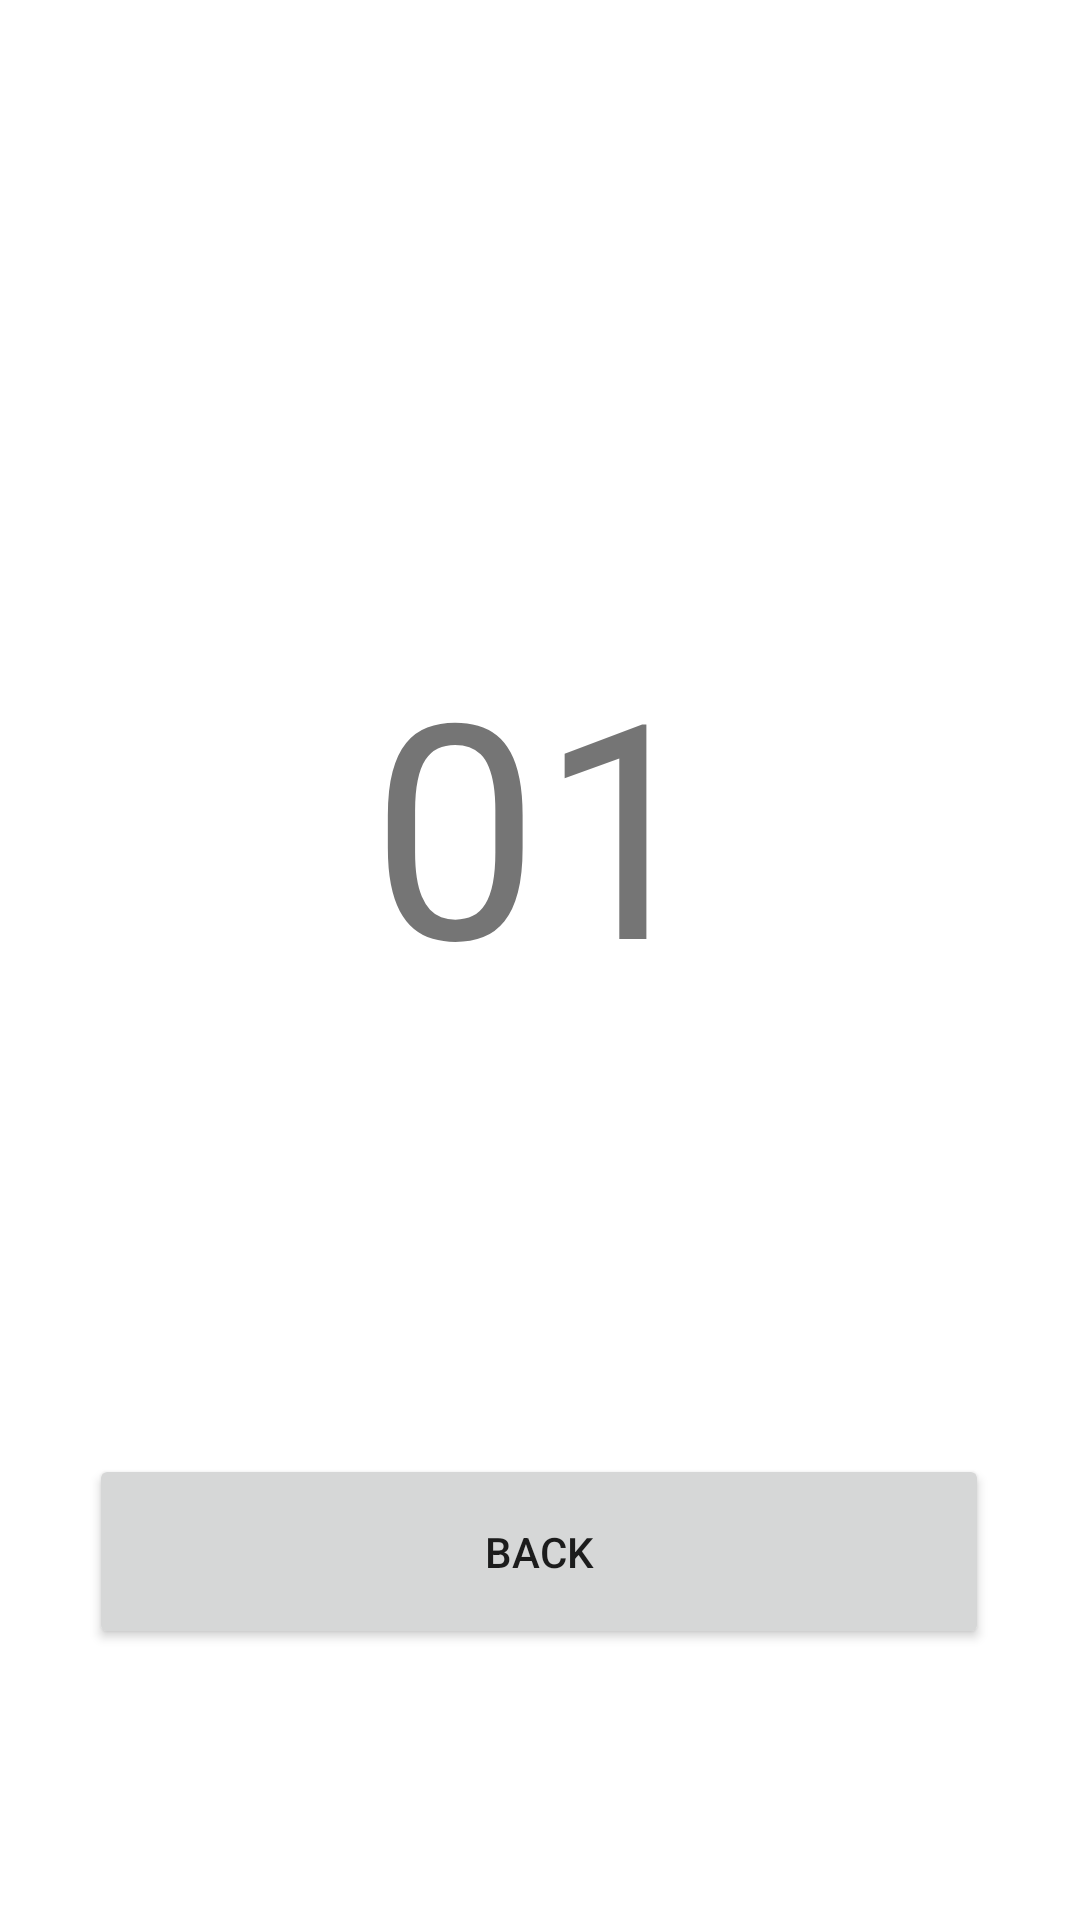

Produce the Android XML layout that renders to this screen, including the resource entries it uses.
<!-- AndroidManifest.xml: application theme Theme.KelompokG -->
<!-- res/layout/pasienqueue.xml -->
<?xml version="1.0" encoding="utf-8"?>
<androidx.constraintlayout.widget.ConstraintLayout
    xmlns:android="http://schemas.android.com/apk/res/android"
    xmlns:app="http://schemas.android.com/apk/res-auto"
    android:layout_width="match_parent"
    android:layout_height="match_parent">

    <TextView
        android:layout_width="wrap_content"
        android:layout_height="wrap_content"
        android:text="01"
        android:textSize="100sp"
        app:layout_constraintBottom_toBottomOf="parent"
        app:layout_constraintLeft_toLeftOf="parent"
        app:layout_constraintRight_toRightOf="parent"
        app:layout_constraintTop_toTopOf="parent"
        app:layout_constraintVertical_bias="0.409" />

    <Button
        android:id="@+id/Login"
        android:layout_width="300dp"
        android:layout_height="65dp"
        android:text="Back"
        app:layout_constraintBottom_toBottomOf="parent"
        app:layout_constraintEnd_toEndOf="parent"
        app:layout_constraintHorizontal_bias="0.495"
        app:layout_constraintStart_toStartOf="parent"
        app:layout_constraintTop_toTopOf="parent"
        app:layout_constraintVertical_bias="0.843" />
</androidx.constraintlayout.widget.ConstraintLayout>
<!-- resources referenced by this layout -->
<resources>
  <style name="Theme.KelompokG" parent="Theme.MaterialComponents.DayNight.DarkActionBar">
          
          <item name="colorPrimary">@color/purple_500</item>
          <item name="colorPrimaryVariant">@color/purple_700</item>
          <item name="colorOnPrimary">@color/white</item>
          
          <item name="colorSecondary">@color/teal_200</item>
          <item name="colorSecondaryVariant">@color/teal_700</item>
          <item name="colorOnSecondary">@color/black</item>
          
          <item name="android:statusBarColor" tools:targetApi="l">?attr/colorPrimaryVariant</item>
          
      </style>
  <!-- not gathered from this repository: default colours our renderer supplied (Android Studio template values) -->
  <color name="purple_500">#FF6200EE</color>
  <color name="purple_700">#FF3700B3</color>
  <color name="teal_200">#FF03DAC5</color>
  <color name="teal_700">#FF018786</color>
  <color name="black">#FF000000</color>
  <color name="white">#FFFFFFFF</color>
</resources>
